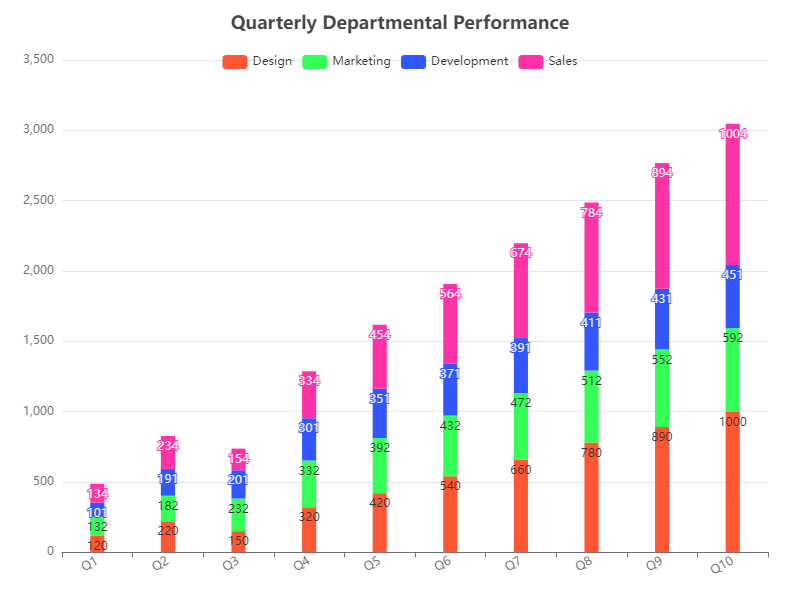

The table this chart was drawn from, first rows:
Category, Design, Marketing, Development, Sales
Q1, 120, 132, 101, 134
Q2, 220, 182, 191, 234
Q3, 150, 232, 201, 154
Q4, 320, 332, 301, 334
Q5, 420, 392, 351, 454
Q6, 540, 432, 371, 564
Q7, 660, 472, 391, 674
Q8, 780, 512, 411, 784
Q9, 890, 552, 431, 894
Q10, 1000, 592, 451, 1004
